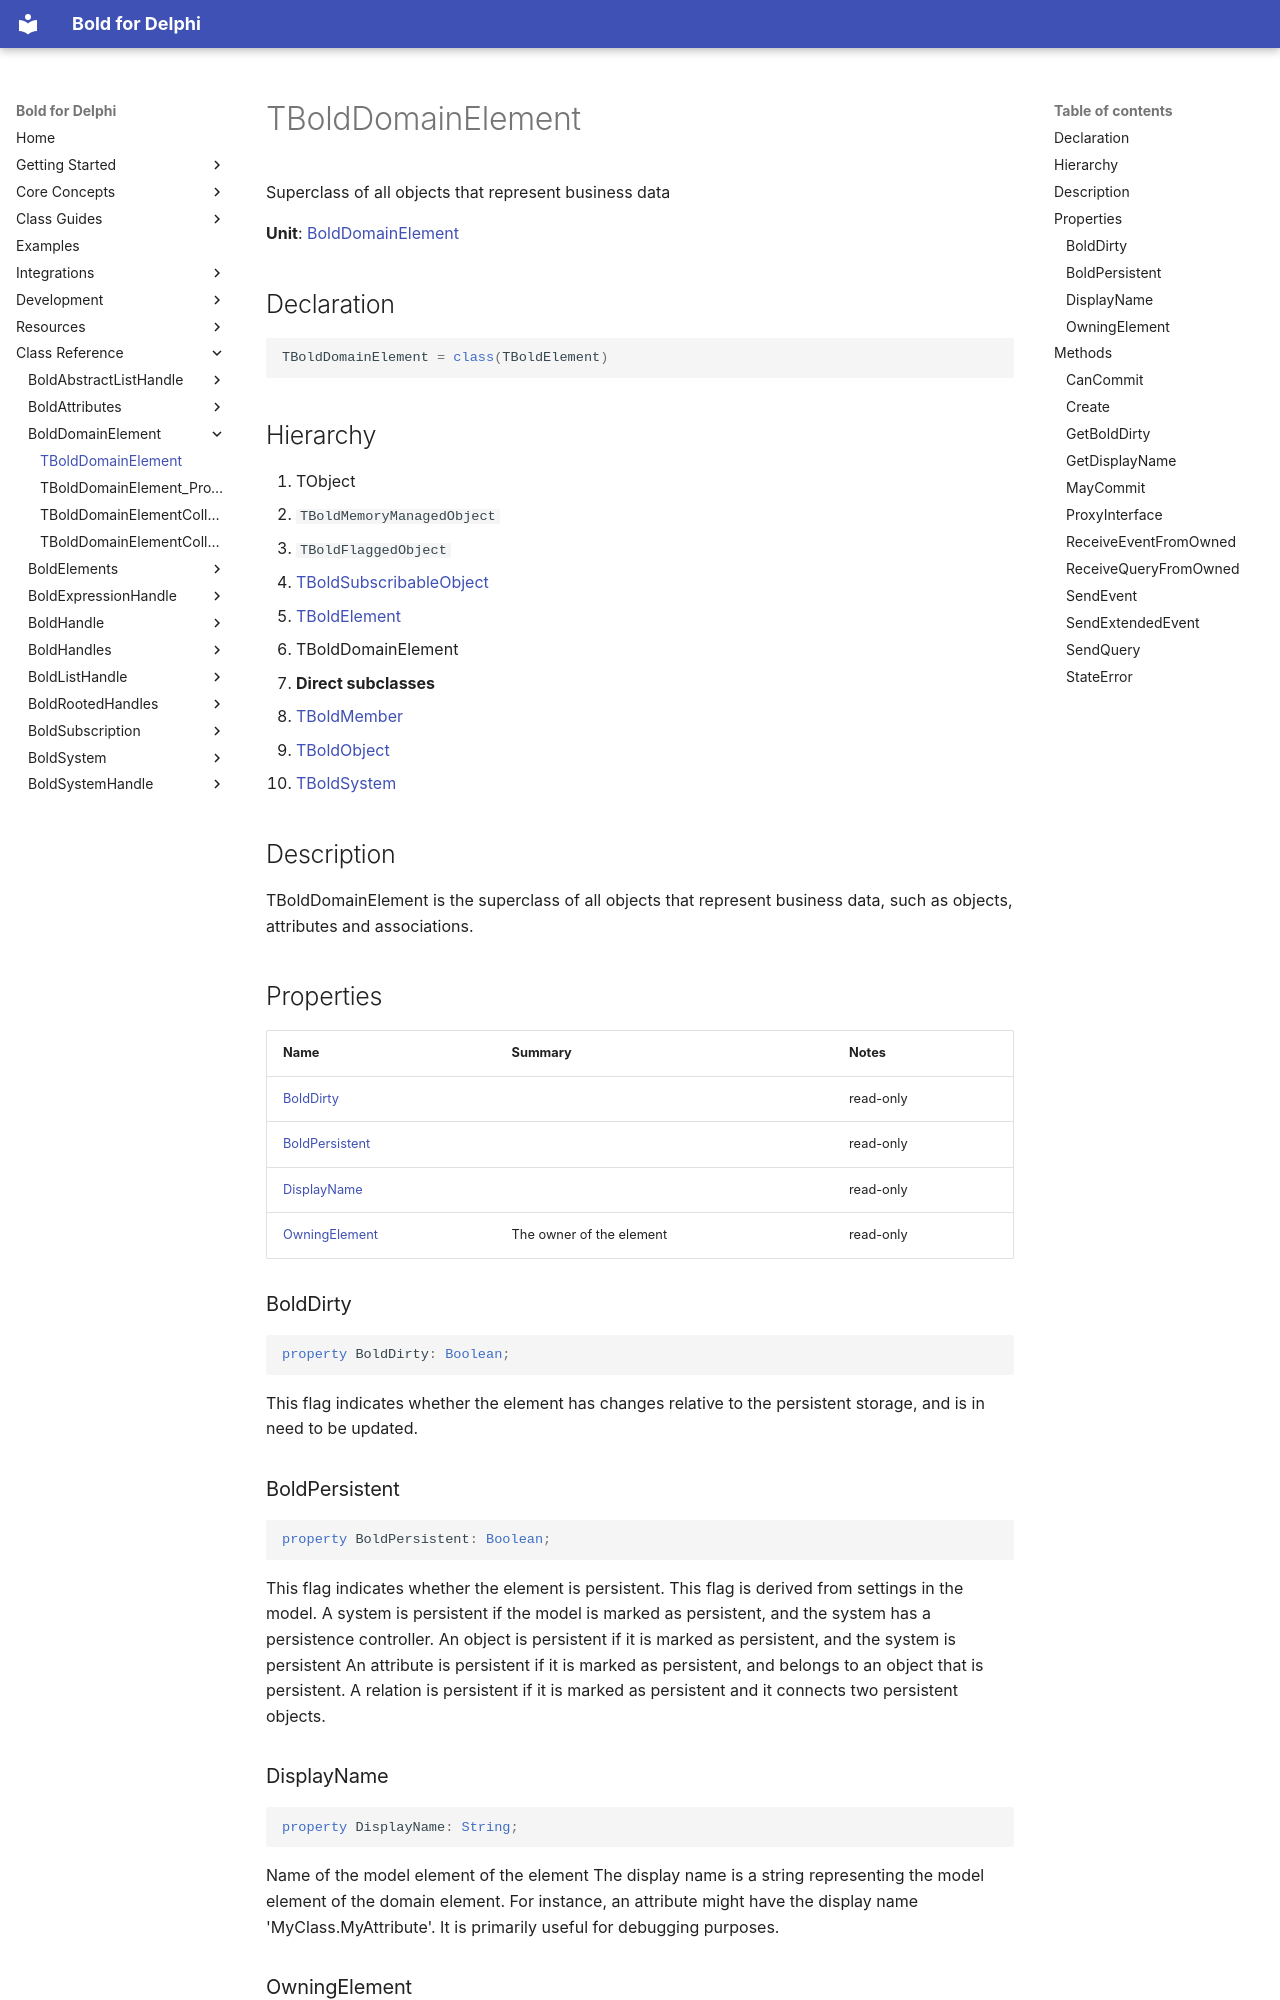

repository: bero/BoldForDelphi · page: reference/BoldDomainElement/TBoldDomainElement/index.html · generator: mkdocs

# TBoldDomainElement

Superclass of all objects that represent business data

**Unit**: [BoldDomainElement](index.md)

## Declaration

```delphi
TBoldDomainElement = class(TBoldElement)
```

## Hierarchy

1. TObject
2. `TBoldMemoryManagedObject`
3. `TBoldFlaggedObject`
4. [TBoldSubscribableObject](../BoldSubscription/TBoldSubscribableObject.md)
5. [TBoldElement](../BoldElements/TBoldElement.md)
6. TBoldDomainElement
7. **Direct subclasses**
8. [TBoldMember](../BoldSystem/TBoldMember.md)
9. [TBoldObject](../BoldSystem/TBoldObject.md)
10. [TBoldSystem](../BoldSystem/TBoldSystem.md)

## Description

TBoldDomainElement is the superclass of all objects that represent business data, such as objects, attributes and associations.

## Properties

| Name | Summary | Notes |
|---|---|---|
| [BoldDirty](#bolddirty) |  | read-only |
| [BoldPersistent](#boldpersistent) |  | read-only |
| [DisplayName](#displayname) |  | read-only |
| [OwningElement](#owningelement) | The owner of the element | read-only |

### BoldDirty

```delphi
property BoldDirty: Boolean;
```

This flag indicates whether the element has changes relative to the persistent storage, and is in need to be updated.

### BoldPersistent

```delphi
property BoldPersistent: Boolean;
```

This flag indicates whether the element is persistent. This flag is derived from settings in the model. A system is persistent if the model is marked as persistent, and the system has a persistence controller. An object is persistent if it is marked as persistent, and the system is persistent An attribute is persistent if it is marked as persistent, and belongs to an object that is persistent. A relation is persistent if it is marked as persistent and it connects two persistent objects.

### DisplayName

```delphi
property DisplayName: String;
```

Name of the model element of the element The display name is a string representing the model element of the domain element. For instance, an attribute might have the display name 'MyClass.MyAttribute'. It is primarily useful for debugging purposes.

### OwningElement

```delphi
property OwningElement: TBoldDomainElement;
```

Domain elements can have an owner. For instance, Bold objects (TBoldObject) will be owned by the system, and attributes will be owned by their Bold objects.
